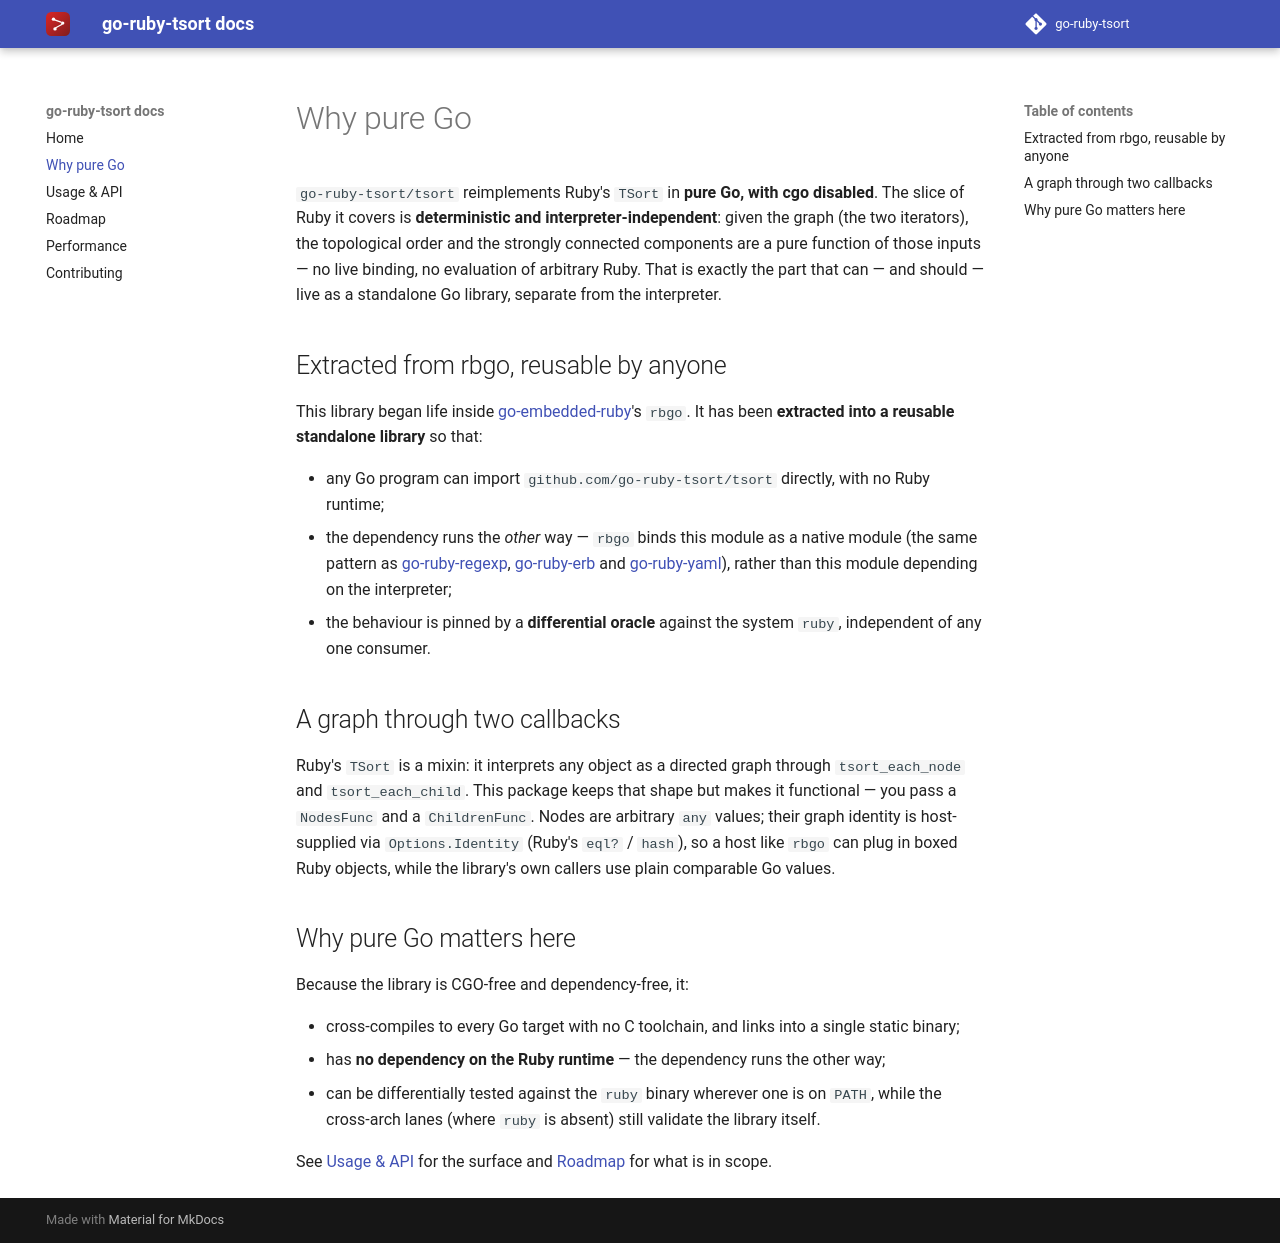

repository: go-ruby-tsort/docs · page: 0.1/why/index.html · generator: mkdocs

# Why pure Go

`go-ruby-tsort/tsort` reimplements Ruby's `TSort` in **pure Go, with cgo disabled**. The
slice of Ruby it covers is **deterministic and interpreter-independent**: given
the graph (the two iterators), the topological order and the strongly connected
components are a pure function of those inputs — no live binding, no evaluation
of arbitrary Ruby. That is exactly the part that can — and should — live as a
standalone Go library, separate from the interpreter.

## Extracted from rbgo, reusable by anyone

This library began life inside [go-embedded-ruby](https://github.com/go-embedded-ruby/ruby)'s
`rbgo`. It has been **extracted into a reusable standalone library** so that:

- any Go program can import `github.com/go-ruby-tsort/tsort` directly, with no Ruby runtime;
- the dependency runs the *other* way — `rbgo` binds this module as a native
  module (the same pattern as [go-ruby-regexp](https://github.com/go-ruby-regexp),
  [go-ruby-erb](https://github.com/go-ruby-erb) and
  [go-ruby-yaml](https://github.com/go-ruby-yaml)), rather than this module
  depending on the interpreter;
- the behaviour is pinned by a **differential oracle** against the system
  `ruby`, independent of any one consumer.

## A graph through two callbacks

Ruby's `TSort` is a mixin: it interprets any object as a directed graph through
`tsort_each_node` and `tsort_each_child`. This package keeps that shape but makes
it functional — you pass a `NodesFunc` and a `ChildrenFunc`. Nodes are arbitrary
`any` values; their graph identity is host-supplied via `Options.Identity` (Ruby's
`eql?` / `hash`), so a host like `rbgo` can plug in boxed Ruby objects, while the
library's own callers use plain comparable Go values.

## Why pure Go matters here

Because the library is CGO-free and dependency-free, it:

- cross-compiles to every Go target with no C toolchain, and links into a single
  static binary;
- has **no dependency on the Ruby runtime** — the dependency runs the other way;
- can be differentially tested against the `ruby` binary wherever one is on
  `PATH`, while the cross-arch lanes (where `ruby` is absent) still validate the
  library itself.

See [Usage & API](api.md) for the surface and [Roadmap](roadmap.md) for what is
in scope.
